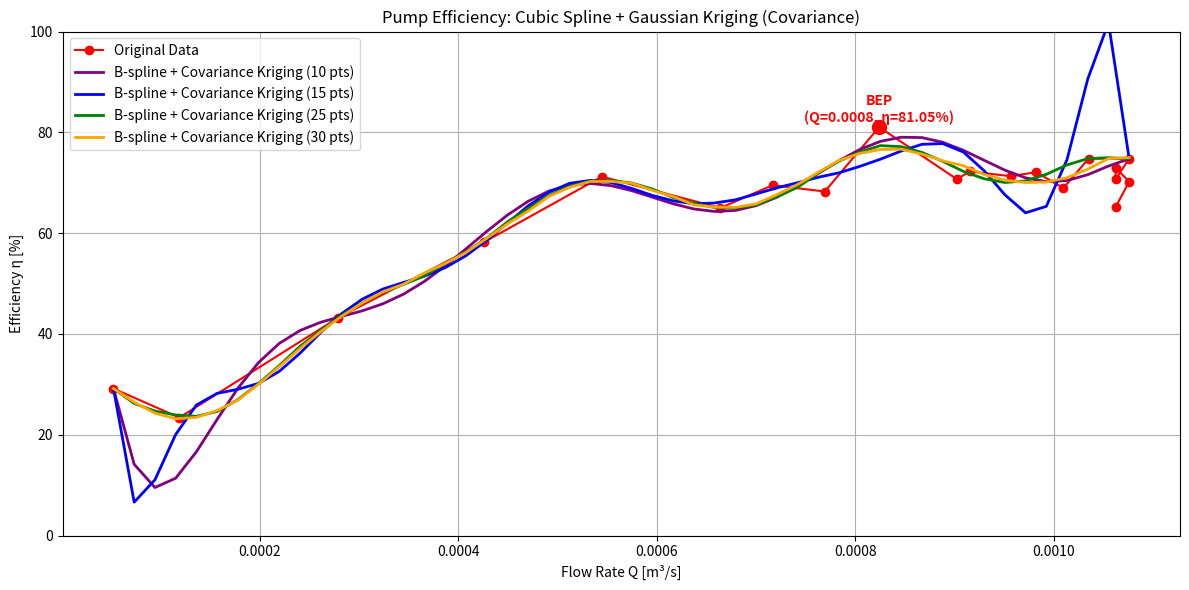

Write Python code to recreate this figure.
#!/usr/bin/env python3
# -*- coding: utf-8 -*-
"""
Pump Efficiency Analysis with B-spline + Gaussian Kriging using Covariance
(실제 데이터 사용, Cubic Spline 직접 구현)

Author: Yongbeen Kim
Date: 2025-09-30
"""

import logging
from typing import Tuple
import matplotlib.pyplot as plt
import numpy as np

# -----------------------------
# Logging Configuration
# -----------------------------
logging.basicConfig(level=logging.INFO, format="%(message)s")
logger = logging.getLogger(__name__)

# -----------------------------
# Constants
# -----------------------------
RHO: float = 1000.0
G: float = 9.81
KRIGING_NOISE: float = 1e-12

# -----------------------------
# Input Data (동일)
# -----------------------------
RPM = np.full(20, 900)
P_IN = np.array([1.262, 1.262, 1.212, 0.858, 0.454, 0.0, -0.303, -0.555, -0.909, -1.262,
                 -1.464, -1.767, -1.969, -2.020, -2.322, -2.423, -2.474, -2.474, -2.575, -2.575]) * 1000.0
P_OUT = np.array([21.48, 20.78, 19.64, 18.15, 17.17, 15.45, 14.54, 13.91, 12.77, 11.86,
                  11.16, 10.25, 10.02, 9.74, 9.16, 9.04, 9.24, 9.14, 9.06, 9.06]) * 1000.0
Q = np.array([0.0527, 0.1191, 0.2793, 0.4258, 0.5449, 0.6641, 0.7168, 0.7695, 0.8242, 0.9023,
              0.9160, 0.9570, 0.9824, 1.0098, 1.0352, 1.0762, 1.0625, 1.0625, 1.0762, 1.0625]) / 1000.0
V_IN = np.array([0.1216, 0.2747, 0.6439, 0.9817, 1.2563, 1.5310, 1.6526, 1.7742, 1.9003, 2.0804,
                 2.1119, 2.2065, 2.2650, 2.3281, 2.3866, 2.4812, 2.4496, 2.4496, 2.4812, 2.4496])
V_OUT = np.array([0.2192, 0.4953, 1.1612, 1.7702, 2.2655, 2.7609, 2.9801, 3.1993, 3.4267, 3.7515,
                  3.8084, 3.9789, 4.0844, 4.1981, 4.3037, 4.4742, 4.4174, 4.4174, 4.4742, 4.4174])
HE = np.full(20, 0.075)
TORQUE = np.array([0.0402, 0.1098, 0.1345, 0.1484, 0.1561, 0.2041, 0.2041, 0.2242, 0.1994, 0.2535,
                   0.2473, 0.2597, 0.2674, 0.2891, 0.2736, 0.2922, 0.3061, 0.2953, 0.3138, 0.3308])

# -----------------------------
# Functions
# -----------------------------
def compute_efficiency(rpm, torque, p_in, p_out, q, v_in, v_out, he):
    omega = rpm * np.pi / 30.0
    w_shaft = torque * omega
    ha = (p_out - p_in) / (RHO * G) + he + (v_out**2 - v_in**2) / (2 * G)
    w_hydraulic = RHO * G * q * ha
    eta = np.clip((w_hydraulic / w_shaft) * 100.0, 0.0, 100.0)
    bep_idx = np.argmax(eta)
    return eta, q[bep_idx], eta[bep_idx]


def cubic_spline_interpolation(x, y, x_new):
    n = len(x)
    h = np.diff(x)
    alpha = np.zeros(n)
    for i in range(1, n-1):
        alpha[i] = (3/h[i])*(y[i+1]-y[i]) - (3/h[i-1])*(y[i]-y[i-1])
    l = np.ones(n)
    mu = np.zeros(n)
    z = np.zeros(n)
    c = np.zeros(n)
    b = np.zeros(n-1)
    d = np.zeros(n-1)
    for i in range(1, n-1):
        l[i] = 2*(x[i+1]-x[i-1]) - h[i-1]*mu[i-1]
        mu[i] = h[i]/l[i]
        z[i] = (alpha[i] - h[i-1]*z[i-1]) / l[i]
    for j in range(n-2, -1, -1):
        c[j] = z[j] - mu[j]*c[j+1]
        b[j] = ((y[j+1]-y[j])/h[j]) - h[j]*(c[j+1]+2*c[j])/3
        d[j] = (c[j+1]-c[j]) / (3*h[j])
    y_new = np.zeros_like(x_new)
    for idx, xi in enumerate(x_new):
        j = np.searchsorted(x, xi) - 1
        j = np.clip(j, 0, n-2)
        dx = xi - x[j]
        y_new[idx] = y[j] + b[j] * dx + c[j] * dx ** 2 + d[j] * dx ** 3
    return y_new


def gaussian_covariance(h, sill, vrange):
    """Gaussian covariance function"""
    return sill * np.exp(-(h / vrange) ** 2)


def ordinary_kriging_covariance_1d(x_data, y_data, x_pred, sill, vrange):
    """1D ordinary Kriging using covariance directly"""
    n = len(x_data)
    # Covariance matrix
    cov_matrix = np.array([[gaussian_covariance(abs(xi - xj), sill, vrange) for xj in x_data] for xi in x_data])
    cov_matrix += KRIGING_NOISE * np.eye(n)

    # Augmented system for Lagrange multiplier
    cov_aug = np.zeros((n + 1, n + 1))
    cov_aug[:n, :n] = cov_matrix
    cov_aug[-1, :-1] = 1.0
    cov_aug[:-1, -1] = 1.0
    cov_aug[-1, -1] = 0.0

    y_pred = np.zeros(len(x_pred))
    for i, xp in enumerate(x_pred):
        k = np.array([gaussian_covariance(abs(xp - xi), sill, vrange) for xi in x_data])
        sol = np.linalg.solve(cov_aug, np.append(k, 1.0))
        weights = sol[:-1]
        y_pred[i] = np.dot(weights, y_data)
    return y_pred


# -----------------------------
# Main Execution
# -----------------------------
if __name__ == "__main__":
    eta, bep_q, bep_eta = compute_efficiency(RPM, TORQUE, P_IN, P_OUT, Q, V_IN, V_OUT, HE)

    q_unique, unique_idx = np.unique(Q, return_index=True)
    eta_unique = eta[unique_idx]
    q_dense = np.linspace(q_unique.min(), q_unique.max(), 50)
    eta_spline_dense = cubic_spline_interpolation(q_unique, eta_unique, q_dense)

    # Covariance parameters (sill and range)
    sill_fit = np.var(eta_unique)
    vrange_fit = (q_unique.max() - q_unique.min()) / 2.0

    logger.info("=== Covariance Kriging Parameters ===")
    logger.info(f"sill={sill_fit:.4f}, range={vrange_fit:.4f}")

    # Kriging + plotting
    points_list = [10, 15, 25, 30]
    colors = ["purple", "blue", "green", "orange"]

    plt.figure(figsize=(12, 6))
    plt.plot(Q, eta, "ro-", label="Original Data")
    plt.scatter(bep_q, bep_eta, color="red", s=100, zorder=5)
    plt.text(bep_q, bep_eta + 1, f"BEP\n(Q={bep_q:.4f}, η={bep_eta:.2f}%)",
             color="red", fontweight="bold", ha="center")

    for n_pts, color in zip(points_list, colors):
        q_spline = np.linspace(q_unique.min(), q_unique.max(), n_pts)
        eta_spline = cubic_spline_interpolation(q_unique, eta_unique, q_spline)
        eta_pred = ordinary_kriging_covariance_1d(q_spline, eta_spline, q_dense, sill_fit, vrange_fit)
        plt.plot(q_dense, eta_pred, color=color, lw=2, label=f"B-spline + Covariance Kriging ({n_pts} pts)")

    plt.xlabel("Flow Rate Q [m³/s]")
    plt.ylabel("Efficiency η [%]")
    plt.title("Pump Efficiency: Cubic Spline + Gaussian Kriging (Covariance)")
    plt.ylim(0, 100)
    plt.grid(True)
    plt.legend()
    plt.tight_layout()
    plt.show()
